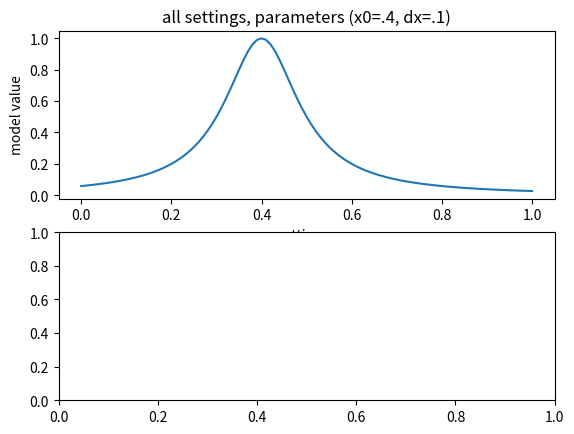

Python code for this plot: (Note: this script raises an exception after producing the figure.)
__author__ = 'Bob McMichael'

import numpy as np

class ExptModel:
    """
    A class for an experimental model geared towards Bayesian optimal experimental design
    Data:
        allparams: an iterable covering all of model parameter space
        allsettings: an iterable covering all of experimental parameter space
        constants: model parameters that remain constant
    Methods:
        eval_over_all_parameters:   wrapper to evaluate the model for every possible parameter combination
        eval_aver_all_settings:  wrapper to evaluate the model for every possible setting
        model_function:  the guts of the model calculation
    """
    def __init__(self):
        pass

    def model_config(self, settings, parameters, constants):
        self.constants = constants
        self.allsettings = np.meshgrid(*settings, indexing='ij')
        self.allparams = np.meshgrid(*parameters, indexing='ij')

    def model_function(self, sets, pars, cons):
        """
        :param settings:   list of arrays or list of floats -- experimental settings
        :param parameters: list of floats or list of arrays -- model parameters
        :param constants:  list of floats  -- constants in the model
        :return: an array with dims of setting space -- or --
                 an array with dims of parameter space -- or --
                 a float    -- depending on the arguments
        """
        pass

    def eval_over_all_parameters(self, onesettingset):
        """
        evaluate the experimental model over all possible model parameters for one set of measurement settings
        :param onesettingset: list of floats -- measurement settings
        :return: array with dims of parameter space
        """
        return self.model_function(onesettingset, self.allparams, self.constants)

    def eval_over_all_settings(self, oneparamset):
        """
        evaluate the experimental model over all possible measurement settings for one set of parameters
        :param oneparamset:  list of model parameters
        :return: array with dims of setting space
        """
        return self.model_function(self.allsettings, oneparamset, self.constants)

"""
Self_test / Example
"""
def self_test():
    """
    Example Lorentzian Experimental model

    Pretend we have a spectrometer with a knob that goes from 0 to 1 in 100 steps.
    We're measuring something that we think is going to produce a Lorentzian peak.
    """
    ## define the space of settings and parameters

    # settings
    # these are settings for the spectrometer.
    # The spectrometer has a control knob that goes from 0 to 1 in 100 steps.
    xvals = np.linspace(0, 1, 101)
    # Our spectrometer could have more than one setting in general, so we pack the settings in a tuple,
    # even though it's not really necessary in this example.
    settings = (xvals,)

    # parameters
    # Model parameters that you would allow to vary in a fit to measured data.
    # in this case, a peak center (x0) and a lhwhm ine width (dx) are values I'd like to determine.
    # These parameters could take on any real value in the physical world, but here in the computer,
    # the possible values are discrete
    # peak center.  41 possible values, 0.02 precision
    x0vals = np.linspace(.1, .9, 41)
    # width.  50 possible values 0.004 precision
    dwvals = np.linspace(.01, .2, 50)
    # pack the parameters in a tuple
    parameters = (x0vals, dwvals)

    # constants
    # Model parameters that you would decide to keep constant in a fit to measured data.
    # in this case, I "know" that my peak height is 1.0.
    A = 1.0
    # Again, only one constant, but we pack it in a tuple anyways to show the general form
    constants = (A, )

    # make a model that predicts the output of our spectrometer given settings, parametes, constants
    class LorentzModel(ExptModel):
        """
        A model specifically for Lorentzian peaks, inheriting from the ExptModel class.
        """

        def __init__(self):
            ExptModel.__init__(self)

        # The ExptModel class focuses on creating different ways to evaluate the model, but "passes"
        # on defining the model function.  Here's where we make that definition
        def model_function(self, settuple, partuple, contuple):
            """
            This is a tiny piece of code, but it's a big deal from the user perspective because it's the part
            that users will need to adapt to different models. Here, the programmer defines the model
            and how the settings, parameters and constants are interpreted.
            :param settings:   tuple of instrument settings
            :param parameters: tuple of model parameters, unknowns treated as discrete variables
            :param constants:  tuple of model constants.
            :return:
            """

            # unpack our input tuples

            # experimental settings
            x = settuple[0]
            # model parameters
            x0 = partuple[0]
            dx = partuple[1]
            # constants
            A = contuple[0]

            # and now our model for the expected spectrometer output
            return A / (1 + (x - x0) ** 2 / dx ** 2)
            # OK, this is just a one-liner, but the model could be much more complex.

    # Settings, Parameters, Constants all defined
    # Model is defined
    # Next is to start calculating

    # create a model instance
    lmodel = LorentzModel()
    lmodel.model_config(settings, parameters, constants)
    print('allsettings.shape = {}'.format(lmodel.allsettings[0].shape))
    print('allparams.shape = {}'.format(lmodel.allparams[0].shape))
    # calculate for all settings (like an experimental sweep)
    oneparameter = (.4, .1)
    ytrace = lmodel.eval_over_all_settings(oneparameter)

    # calculate for all parameters ( for likelihood calc )
    onesetting = (.6,)
    pspace = lmodel.eval_over_all_parameters(onesetting)

    # Calculations done.

    #
    # plot the results
    #
    import matplotlib.pyplot as plt
    plt.figure()

    # all settings plot
    plt.subplot(211)
    plt.plot(xvals, ytrace)
    plt.xlabel('setting, x')
    plt.ylabel('model value')
    plt.title("all settings, parameters (x0=.4, dx=.1)")

    # all parameters image
    plt.subplot(212)
    extent = [parameters[0].min(), parameters[0].max(), parameters[1].min(), parameters[1].max()]
    plt.imshow(pspace.T, cmap='cubehelix', origin = 'bottom', extent=extent, aspect = 'auto')
    plt.ylabel('linewidth hwhm: dx')
    plt.xlabel('resonance position: x0')
    plt.title('all parameters, setting: x = .6')
    plt.tight_layout()

    plt.show()

if __name__ == '__main__':
    self_test()
